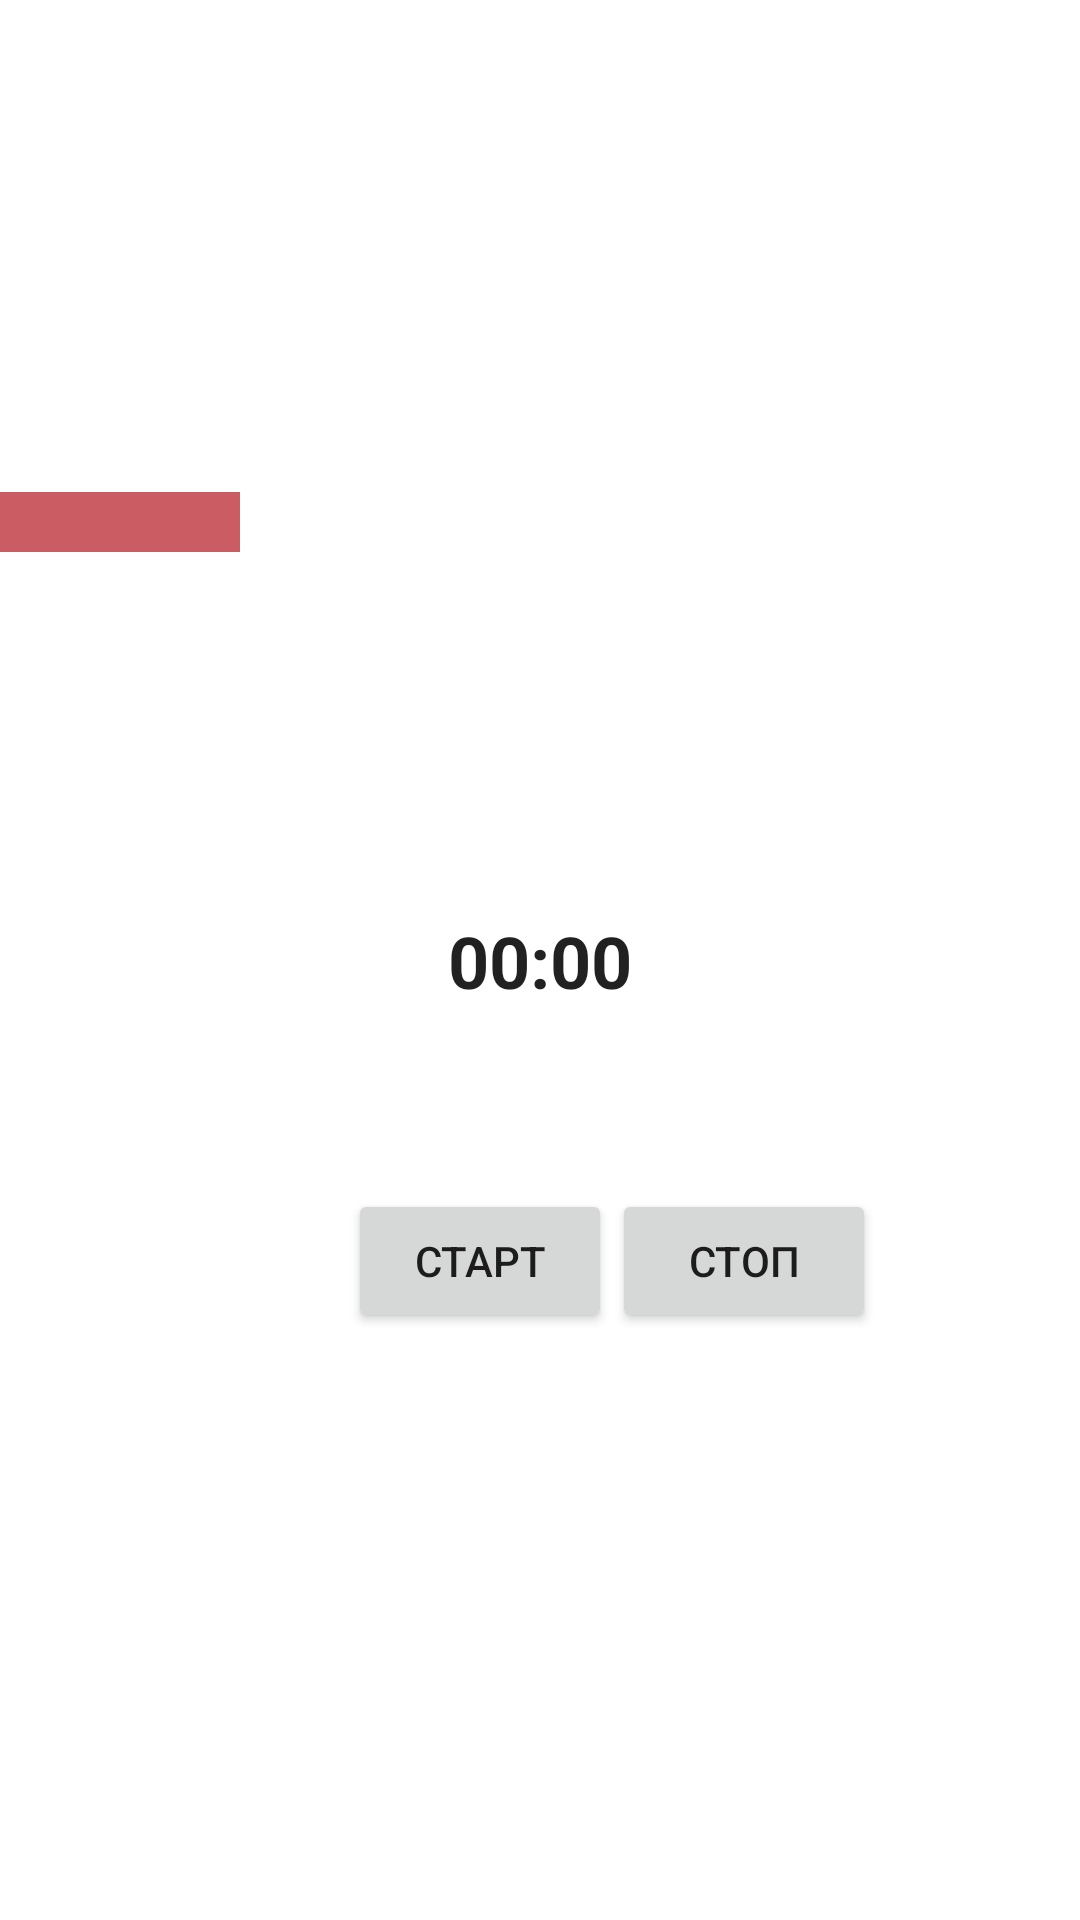

Layout XML and referenced resources for this Android screen:
<!-- AndroidManifest.xml: application theme Theme.BlockNote -->
<!-- res/layout/fragment_hronometr.xml -->
<?xml version="1.0" encoding="utf-8"?>
<androidx.constraintlayout.widget.ConstraintLayout xmlns:android="http://schemas.android.com/apk/res/android"
    xmlns:app="http://schemas.android.com/apk/res-auto"
    xmlns:tools="http://schemas.android.com/tools"
    android:id = "@+id/constraint"
    android:layout_width="match_parent"
    android:layout_height="match_parent"
    android:animateLayoutChanges="true">


    <Chronometer
        android:id="@+id/chronometer2"
        android:layout_width="wrap_content"
        android:layout_height="wrap_content"
        android:textSize="24sp"
        android:textStyle="bold"
        app:layout_constraintBottom_toBottomOf="parent"
        app:layout_constraintEnd_toEndOf="parent"
        app:layout_constraintStart_toStartOf="parent"
        app:layout_constraintTop_toTopOf="parent" />

    <Button
        android:id="@+id/bt_start"
        android:layout_width="wrap_content"
        android:layout_height="wrap_content"
        android:layout_marginStart="116dp"
        android:text="старт"
        app:layout_constraintBottom_toBottomOf="@+id/bt_stop"
        app:layout_constraintStart_toStartOf="parent"
        app:layout_constraintTop_toTopOf="@+id/bt_stop" />

    <Button
        android:id="@+id/bt_stop"
        android:layout_width="wrap_content"
        android:layout_height="wrap_content"
        android:layout_marginTop="60dp"
        android:text="стоп"
        app:layout_constraintEnd_toEndOf="parent"
        app:layout_constraintHorizontal_bias="0.0"
        app:layout_constraintStart_toEndOf="@+id/bt_start"
        app:layout_constraintTop_toBottomOf="@+id/chronometer2" />

    <LinearLayout
        android:layout_width="match_parent"
        android:layout_height="wrap_content"
        android:layout_marginBottom="120dp"
        app:layout_constraintBottom_toTopOf="@+id/chronometer2"
        app:layout_constraintEnd_toEndOf="parent"
        app:layout_constraintHorizontal_bias="0.0"
        app:layout_constraintStart_toStartOf="parent">

        <TextView
            android:id="@+id/tvOne"
            android:layout_width="80dp"
            android:layout_height="20dp"
            android:background="@color/Red_theme3"
            android:textColor="@color/white" />
    </LinearLayout>

</androidx.constraintlayout.widget.ConstraintLayout>
<!-- resources referenced by this layout -->
<resources>
  <color name="Red_theme3">#CB5C64</color>
  <color name="white">#FFFFFFFF</color>
  <style name="Theme.BlockNote" parent="Theme.MaterialComponents.DayNight.DarkActionBar">
          
          <item name="colorPrimary">@color/Red_theme2</item>
          <item name="colorPrimaryVariant">@color/Red_theme1</item>
          <item name="colorOnPrimary">@color/white</item>
          
          <item name="colorSecondary">@color/teal_200</item>
          <item name="colorSecondaryVariant">@color/teal_700</item>
          <item name="colorOnSecondary">@color/black</item>
          
          <item name="android:statusBarColor" tools:targetApi="l">?attr/colorPrimaryVariant</item>
          
      </style>
  <color name="Red_theme2">#A0445D</color>
  <color name="Red_theme1">#6F233F</color>
  <color name="teal_200">#FF03DAC5</color>
  <color name="teal_700">#FF018786</color>
  <color name="black">#FF000000</color>
</resources>
